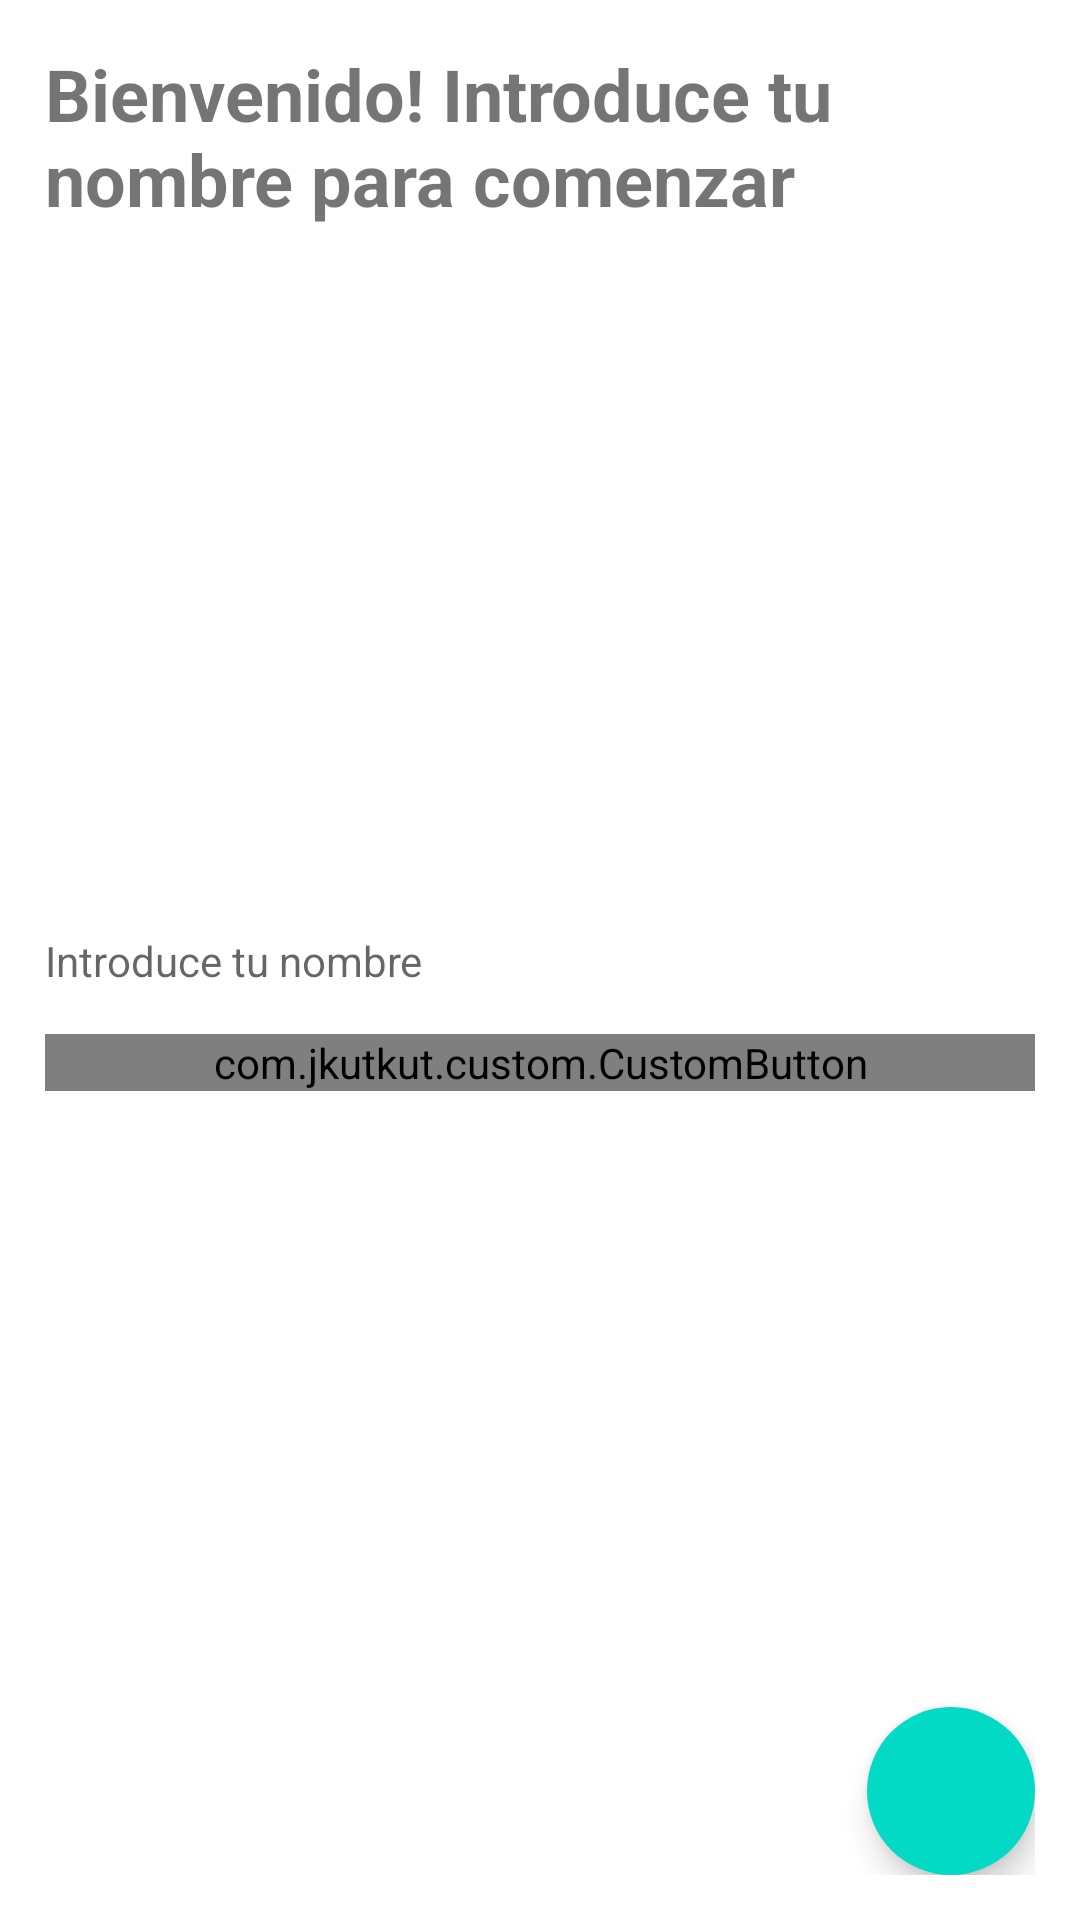

Android layout source for this screen:
<!-- AndroidManifest.xml: application theme Theme.AndroidMicrocuentos -->
<!-- res/layout/activity_main.xml -->
<?xml version="1.0" encoding="utf-8"?>
<androidx.constraintlayout.widget.ConstraintLayout
    xmlns:android="http://schemas.android.com/apk/res/android"
    xmlns:app="http://schemas.android.com/apk/res-auto"
    xmlns:tools="http://schemas.android.com/tools"
    android:layout_width="match_parent"
    android:layout_height="match_parent"
    style="@style/activity_style"
    tools:context=".MainActivity">

    <TextView
        android:id="@+id/textView"
        android:layout_width="match_parent"
        android:layout_height="wrap_content"
        android:text="@string/label_login_introduction"
        style="@style/txtv_style.title"
        app:layout_constraintStart_toStartOf="parent"
        app:layout_constraintTop_toTopOf="parent" />

    <EditText
        android:id="@+id/etNombre"
        android:layout_width="match_parent"
        android:layout_height="wrap_content"
        android:hint="@string/et_login_text"
        android:inputType="text"
        app:layout_constraintBottom_toBottomOf="parent"
        app:layout_constraintTop_toTopOf="parent"
        style="@style/etxt_style"
        android:importantForAutofill="no"
        />

    <com.jkutkut.custom.CustomButton
        android:id="@+id/btnLogin"
        android:layout_width="match_parent"
        android:layout_height="wrap_content"
        android:text="@string/btn_login"
        app:layout_constraintTop_toBottomOf="@id/etNombre"
        android:layout_marginTop="@dimen/normal_margin"/>

    <com.google.android.material.floatingactionbutton.FloatingActionButton
        android:id="@+id/fabMode"
        style="@style/floating_btn_style"
        android:contentDescription="@string/fap_icon_description"
        android:src="@drawable/ic_mode"
        app:layout_constraintBottom_toBottomOf="parent"
        app:layout_constraintRight_toRightOf="parent"/>
</androidx.constraintlayout.widget.ConstraintLayout>
<!-- resources referenced by this layout -->
<resources>
  <dimen name="normal_margin">15dp</dimen>
  <string name="btn_login">Empezar</string>
  <string name="et_login_text">Introduce tu nombre</string>
  <string name="fap_icon_description">Cambiar mode noche/claro</string>
  <string name="label_login_introduction">Bienvenido! Introduce tu nombre para comenzar</string>
  <style name="activity_style">
          <item name="android:layout_width">match_parent</item>
          <item name="android:layout_height">match_parent</item>
          <item name="android:padding">@dimen/normal_margin</item>
          <item name="android:paddingTop">0dp</item>
      </style>
  <style name="etxt_style">
          <item name="android:layout_width">wrap_content</item>
          <item name="android:layout_height">wrap_content</item>
          <item name="android:textSize">@dimen/text_size_etxt</item>
          <item name="minHeight">50dp</item>
          <item name="android:lines">1</item>
          <item name="android:maxLines">1</item>
          <item name="android:minLines">1</item>
          
          <item name="android:background" />
      </style>
  <style name="floating_btn_style">
          <item name="borderWidth">0dp</item>
          <item name="android:layout_width">wrap_content</item>
          <item name="android:layout_height">wrap_content</item>
      </style>
  <style name="txtv_style.title">
          <item name="android:textSize">@dimen/text_size_title</item>
          <item name="android:textStyle">bold</item>
      </style>
  <style name="Theme.AndroidMicrocuentos" parent="Theme.MaterialComponents.DayNight.NoActionBar">
          
          <item name="colorPrimary">@color/purple_500</item>
          <item name="colorPrimaryVariant">@color/purple_700</item>
          <item name="colorOnPrimary">@color/white</item>
          
          <item name="colorSecondary">@color/teal_200</item>
          <item name="colorSecondaryVariant">@color/teal_700</item>
          <item name="colorOnSecondary">@color/black</item>
          
          <item name="android:statusBarColor">?attr/colorPrimaryVariant</item>
          
      </style>
  <dimen name="text_size_etxt">@dimen/text_size_normal</dimen>
  <dimen name="text_size_title">24dp</dimen>
  <dimen name="text_size_normal">14dp</dimen>
  <!-- not gathered from this repository: default colours our renderer supplied (Android Studio template values) -->
  <color name="purple_500">#FF6200EE</color>
  <color name="purple_700">#FF3700B3</color>
  <color name="teal_200">#FF03DAC5</color>
  <color name="teal_700">#FF018786</color>
  <color name="black">#FF000000</color>
  <color name="white">#FFFFFFFF</color>
</resources>
